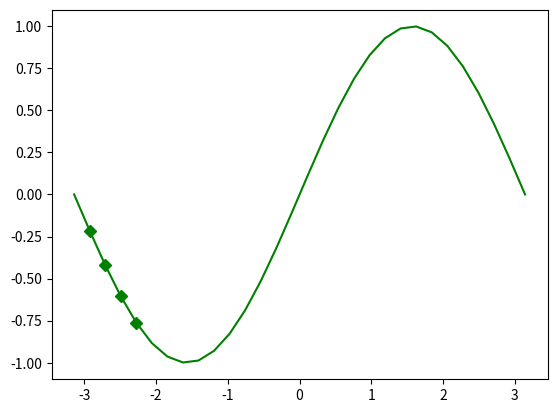

The script that saved this image:
#!/usr/bin/env python
# -*- coding: utf-8 -*-
# @Project  : crypto
# @Time     : 2021/5/11 10:33
# [redacted]
# @File     : matplotlib.py
# @Function  :
import numpy as np
import matplotlib.pyplot as plt

xs = np.linspace(-np.pi, np.pi, 30)
ys = np.sin(xs)
markers_on = [1, 2, 3, 4]
plt.plot(xs, ys, '-gD', markevery=markers_on)
plt.show()
